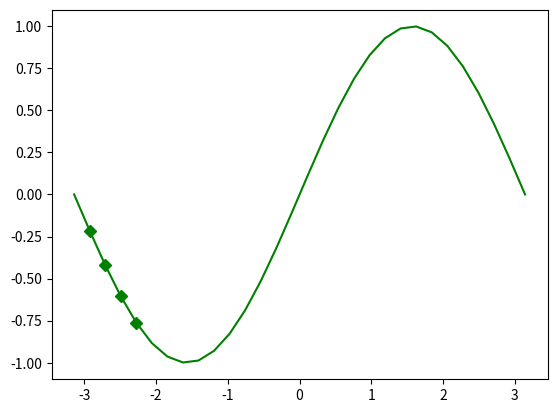

The script that saved this image:
#!/usr/bin/env python
# -*- coding: utf-8 -*-
# @Project  : crypto
# @Time     : 2021/5/11 10:33
# [redacted]
# @File     : matplotlib.py
# @Function  :
import numpy as np
import matplotlib.pyplot as plt

xs = np.linspace(-np.pi, np.pi, 30)
ys = np.sin(xs)
markers_on = [1, 2, 3, 4]
plt.plot(xs, ys, '-gD', markevery=markers_on)
plt.show()
